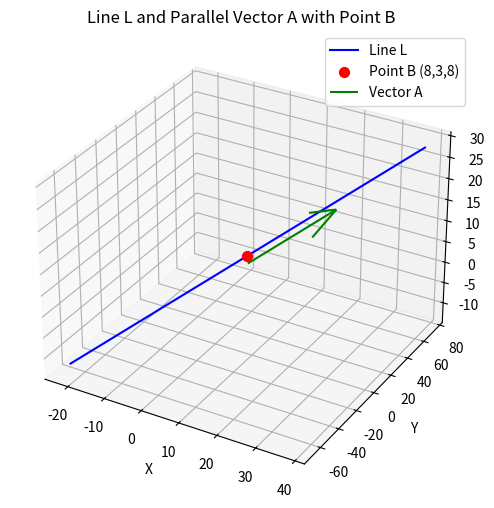

The matplotlib source for this figure:
import numpy as np
import matplotlib.pyplot as plt
from mpl_toolkits.mplot3d import Axes3D

# Direction vector A and point B
A = np.array([3, 7, 2])
B = np.array([8, 3, 8])

# Parameter k for the line
k = np.linspace(-10, 10, 400)

# Compute line points: L = B + kA
line_points = B.reshape(3,1) + np.outer(A, k)

# Create a perpendicular offset so vector A doesn’t overlap the line
# Find a vector perpendicular to A by crossing with an arbitrary vector
arbitrary = np.array([1, 0, 0])
if np.allclose(np.cross(A, arbitrary), 0):
    arbitrary = np.array([0, 1, 0])
offset_dir = np.cross(A, arbitrary)
offset_dir = offset_dir / np.linalg.norm(offset_dir)
offset = offset_dir * 2  # magnitude of offset for visibility

# Base point for drawing A offset from the line
base_point = B + offset
arrow_end = base_point + A

# Plot setup
fig = plt.figure(figsize=(8, 6))
ax = fig.add_subplot(111, projection='3d')

# Plot the line L
ax.plot(line_points[0], line_points[1], line_points[2], color='blue', label='Line L')

# Mark point B on the line
ax.scatter(B[0], B[1], B[2], color='red', s=50, label='Point B (8,3,8)')

# Draw vector A at the offset base_point
ax.quiver(base_point[0], base_point[1], base_point[2],
          A[0], A[1], A[2], color='green', length=5, normalize=False, label='Vector A')

# Labels and legend
ax.set_xlabel('X')
ax.set_ylabel('Y')
ax.set_zlabel('Z')
ax.set_title('Line L and Parallel Vector A with Point B')
ax.legend()

# Save the figure
plt.savefig('fig1.png')
plt.close()
